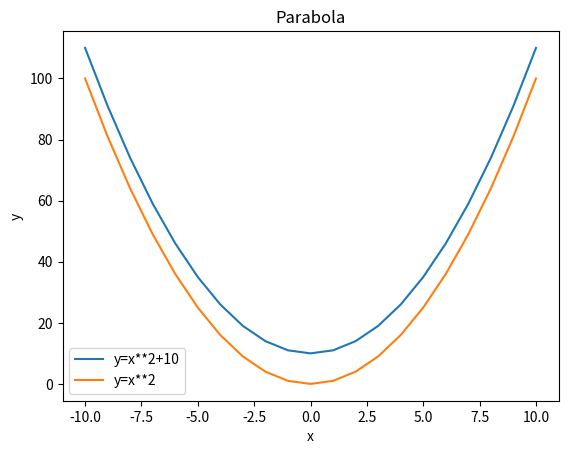

Write the Python code that produced this figure.
import pandas as pd
from matplotlib import pyplot as plt
#
...
XList=[]
YList=[]
# interval (a,b), step length h
for x in range(-10,11,1):
    y=x**2+10
    print(x,y)
    XList.append(x)
    YList.append(y)
plt.plot(XList,YList)
plt.title("Parabola")
#plt.xlabel("X")
plt.legend(['Upper Parabola'])
#plt.show()

# parabola with data points
x=[-10,-9,-8,-7,-6,-5,-4,-3,-2,-1,0,1,2,3,4,5,6,7,8,9,10]
y=[100,81,64,49,36,25,16,9,4,1,0,1,4,9,16,25,36,49,64,81,100]
plt.plot(x,y)
#plt.title("Lower Parabola")
plt.xlabel("x")
plt.ylabel("y")
plt.legend(['y=x**2+10', 'y=x**2'])
plt.show()